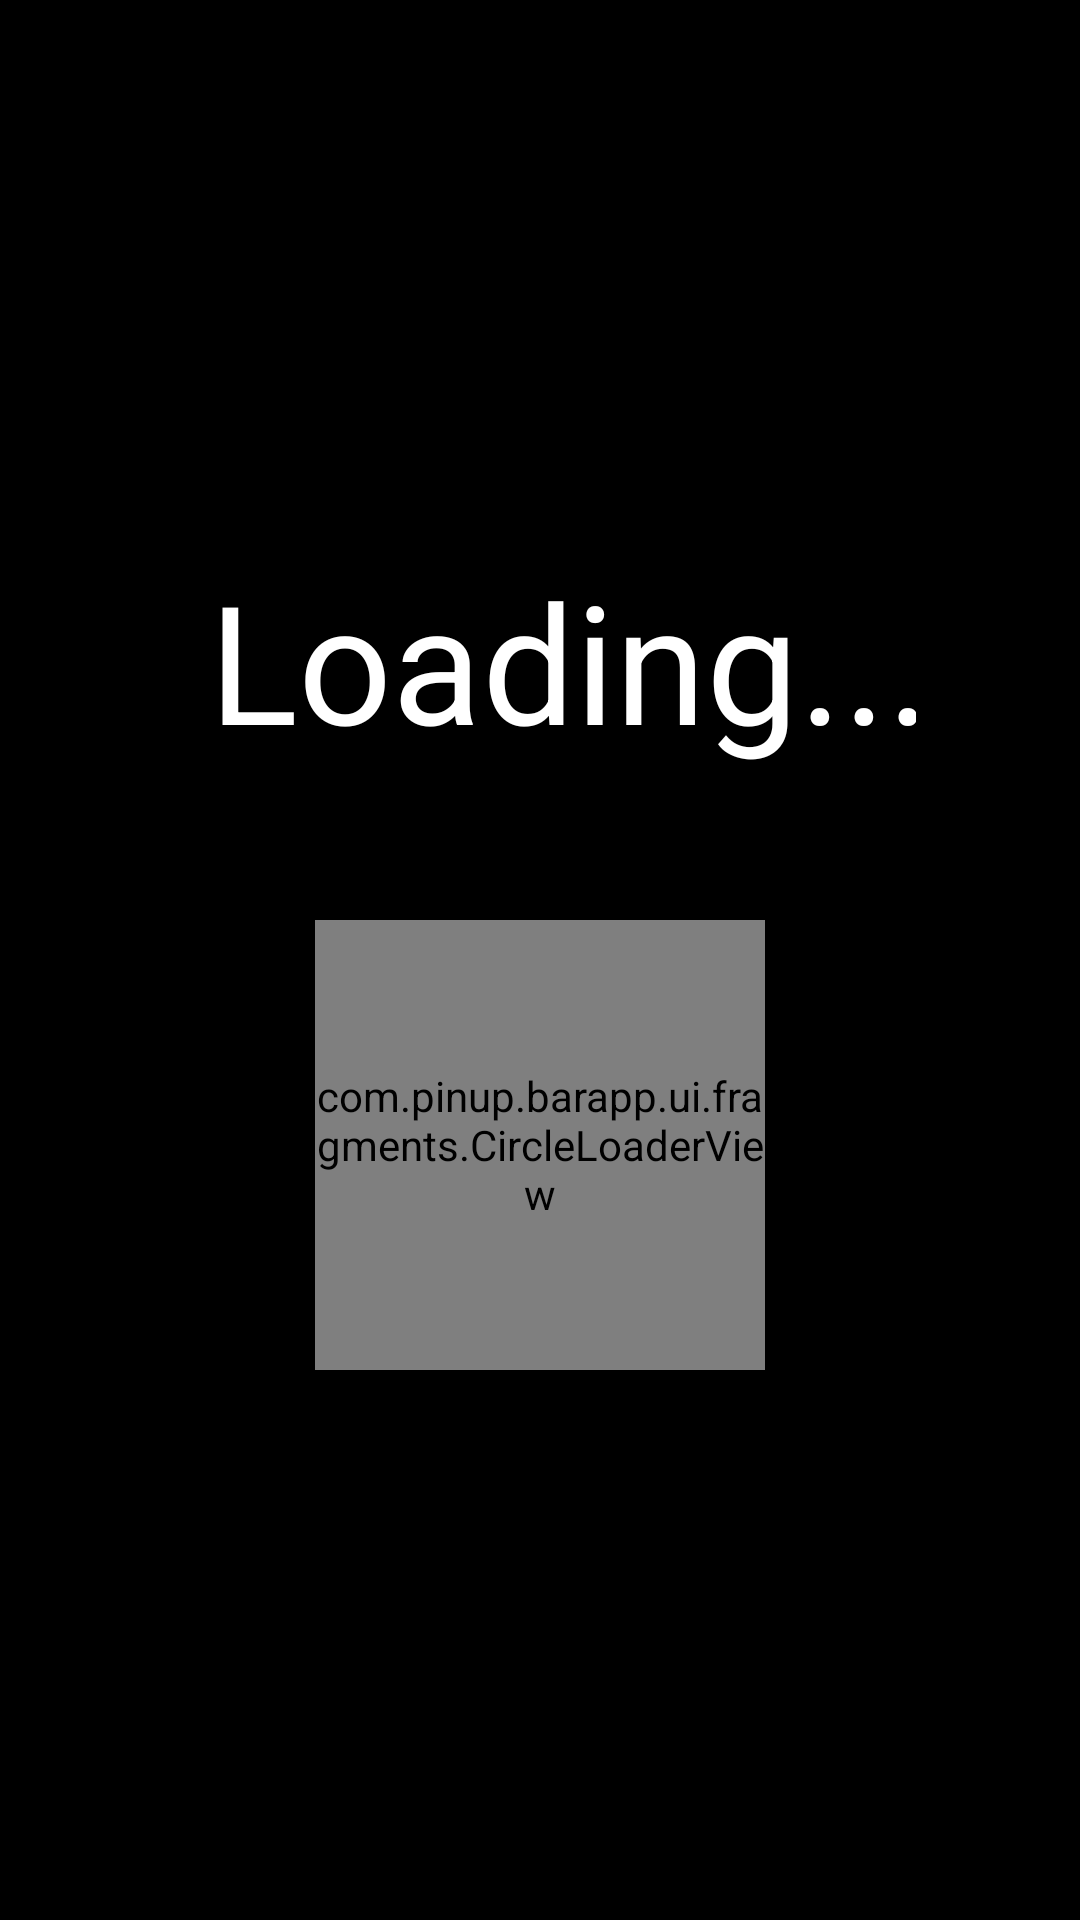

Here is an Android app screen rendered from its layout file. Give the layout XML and the strings, colors and styles it references.
<!-- AndroidManifest.xml: application theme Theme.MyApplication -->
<!-- res/layout/fragment_pinup_splash.xml -->
<?xml version="1.0" encoding="utf-8"?>
<androidx.constraintlayout.widget.ConstraintLayout xmlns:android="http://schemas.android.com/apk/res/android"
    xmlns:app="http://schemas.android.com/apk/res-auto"
    xmlns:tools="http://schemas.android.com/tools"
    android:layout_width="match_parent"
    android:layout_height="match_parent"
    android:background="@color/black"
    tools:context="com.pinup.barapp.ui.fragments.StartPinupFragment">

    <LinearLayout
        android:layout_width="wrap_content"
        android:layout_height="wrap_content"
        android:orientation="vertical"
        android:gravity="center"
        app:layout_constraintBottom_toBottomOf="parent"
        app:layout_constraintEnd_toEndOf="parent"
        app:layout_constraintStart_toStartOf="parent"
        app:layout_constraintTop_toTopOf="parent">

        <TextView
            android:id="@+id/textView3"
            android:layout_width="wrap_content"
            android:layout_height="wrap_content"
            android:text="Loading..."
            android:textColor="@color/white"
            android:textSize="55sp"
            android:layout_marginStart="10dp"
            app:layout_constraintEnd_toEndOf="parent"
            app:layout_constraintStart_toStartOf="parent"
            app:layout_constraintTop_toTopOf="parent" />

        <com.pinup.barapp.ui.fragments.CircleLoaderView
            android:id="@+id/circleLoaderView"
            android:layout_width="150dp"
            android:layout_height="150dp"
            android:layout_marginTop="50dp"
            android:background="@color/black"
            android:indeterminateTint="@android:color/holo_red_dark"
            app:layout_constraintEnd_toEndOf="parent"
            app:layout_constraintStart_toStartOf="parent"
            app:layout_constraintTop_toBottomOf="@id/textView3" />
    </LinearLayout>


</androidx.constraintlayout.widget.ConstraintLayout>
<!-- resources referenced by this layout -->
<resources>
  <color name="black">#FF000000</color>
  <color name="white">#FFFFFFFF</color>
  <style name="Theme.MyApplication" parent="Base.Theme.MyApplication" />
  <style name="Base.Theme.MyApplication" parent="Theme.Material3.Light.NoActionBar">
          <item name="android:statusBarColor">@color/chip_icon_tint</item>
          <item name="android:navigationBarColor">@color/white</item>
          <item name="android:forceDarkAllowed" tools:targetApi="29">false</item>
          <item name="android:windowLightNavigationBar" tools:targetApi="27">true</item>
          <item name="android:windowLightStatusBar">true</item>
  
          <item name="chipGroupStyle">@style/Widget.Material3.ChipGroup</item>
  
      </style>
  <color name="chip_icon_tint">#FFFFFF</color>
</resources>
